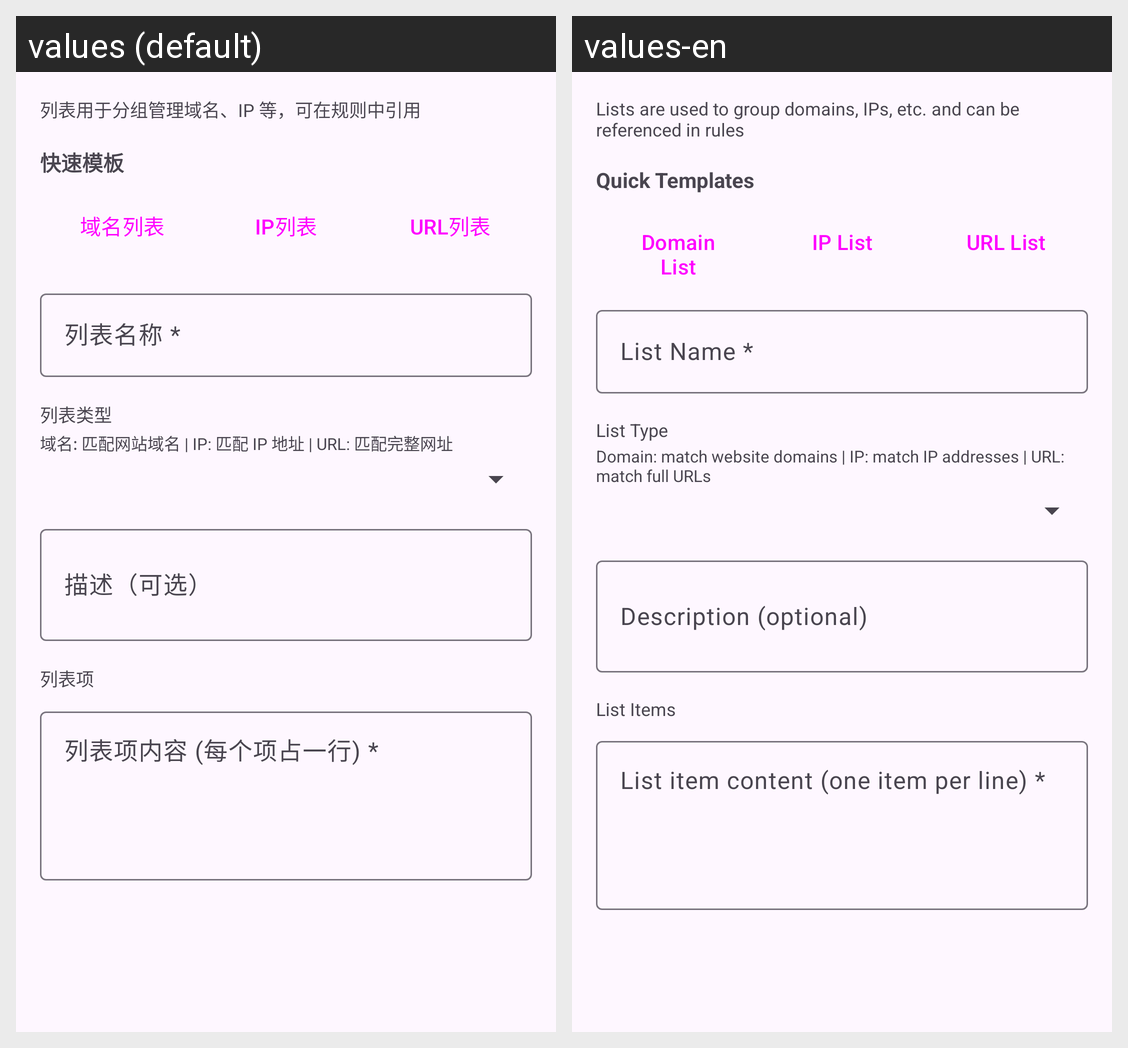

This grid shows one Android layout under two languages. Give, for every string resource on the screen, its name, the default text and each shown locale's text.
Android screen res/layout/dialog_create_gateway_list.xml rendered under 2 locales, left to right: values (default), values-en. Device: Nexus 5 (rendered at 1080×1920; each locale shown at half size, 540×960, under a caption strip naming it); theme AppTheme.
Strings drawn on this screen, with the default value and each locale's value (text and hints the layout hard-codes, and strings that could not be matched under every locale, appear in the picture but are not listed):

gateway_list_description
  values: 列表用于分组管理域名、IP 等，可在规则中引用
  values-en: Lists are used to group domains, IPs, etc. and can be referenced in rules

gateway_quick_templates
  values: 快速模板
  values-en: Quick Templates

gateway_domain_list
  values: 域名列表
  values-en: Domain List

gateway_ip_list
  values: IP列表
  values-en: IP List

gateway_url_list
  values: URL列表
  values-en: URL List

gateway_list_name_required
  values: 列表名称 *
  values-en: List Name *

gateway_list_type
  values: 列表类型
  values-en: List Type

gateway_list_type_desc
  values: 域名: 匹配网站域名 | IP: 匹配 IP 地址 | URL: 匹配完整网址
  values-en: Domain: match website domains | IP: match IP addresses | URL: match full URLs

device_description_optional
  values: 描述（可选）
  values-en: Description (optional)

gateway_list_items
  values: 列表项
  values-en: List Items

gateway_list_items_hint
  values: 列表项内容 (每个项占一行) *
  values-en: List item content (one item per line) *
